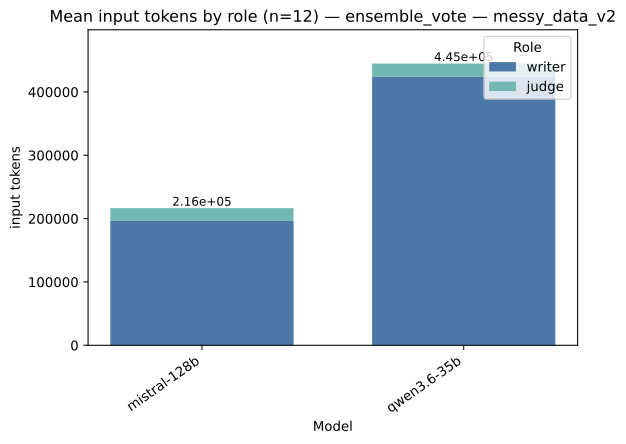

The table this chart was drawn from, first rows:
strategy, model, role, value, total
ensemble_vote, mistral-128b, writer, 197122, 216480
ensemble_vote, mistral-128b, judge, 19358, 216480
ensemble_vote, qwen3.6-35b, writer, 424277, 444780
ensemble_vote, qwen3.6-35b, judge, 20503, 444780
